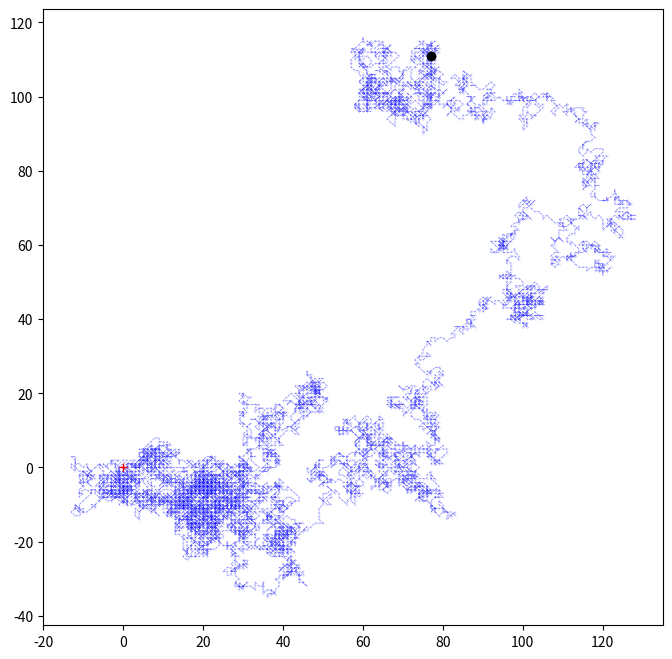

Source code (Python):
# 2d Plotting


from itertools import cycle
from mpl_toolkits.mplot3d import Axes3D

import numpy as np
import matplotlib.pyplot as plt


# define perimeters for walk

dims = 2
step_n = 10000
step_set = [-1,0,1]
origin = np.zeros((1,dims))

# simulating steps in 2D

step_shape = (step_n, dims)
steps = np.random.choice(a=step_set, size=step_shape)
path = np.concatenate([origin,steps]).cumsum(0)
start = path[:1]
stop = path[-1:]

# plotting the path
fig = plt.figure(figsize = (8,8), dpi = 200)
ax = fig.add_subplot(111)

ax.scatter(path[:,0], path[:,1], c='blue',alpha=0.25,s=0.05)
ax.plot(path[:,0], path[:,1], c='blue',alpha=0.5,lw=0.5,ls='--')
ax.plot(start[:,0],start[:,1],c='red',marker="+")
ax.plot(stop[:,0],stop[:,1],c='black',marker = 'o')

plt.show()
